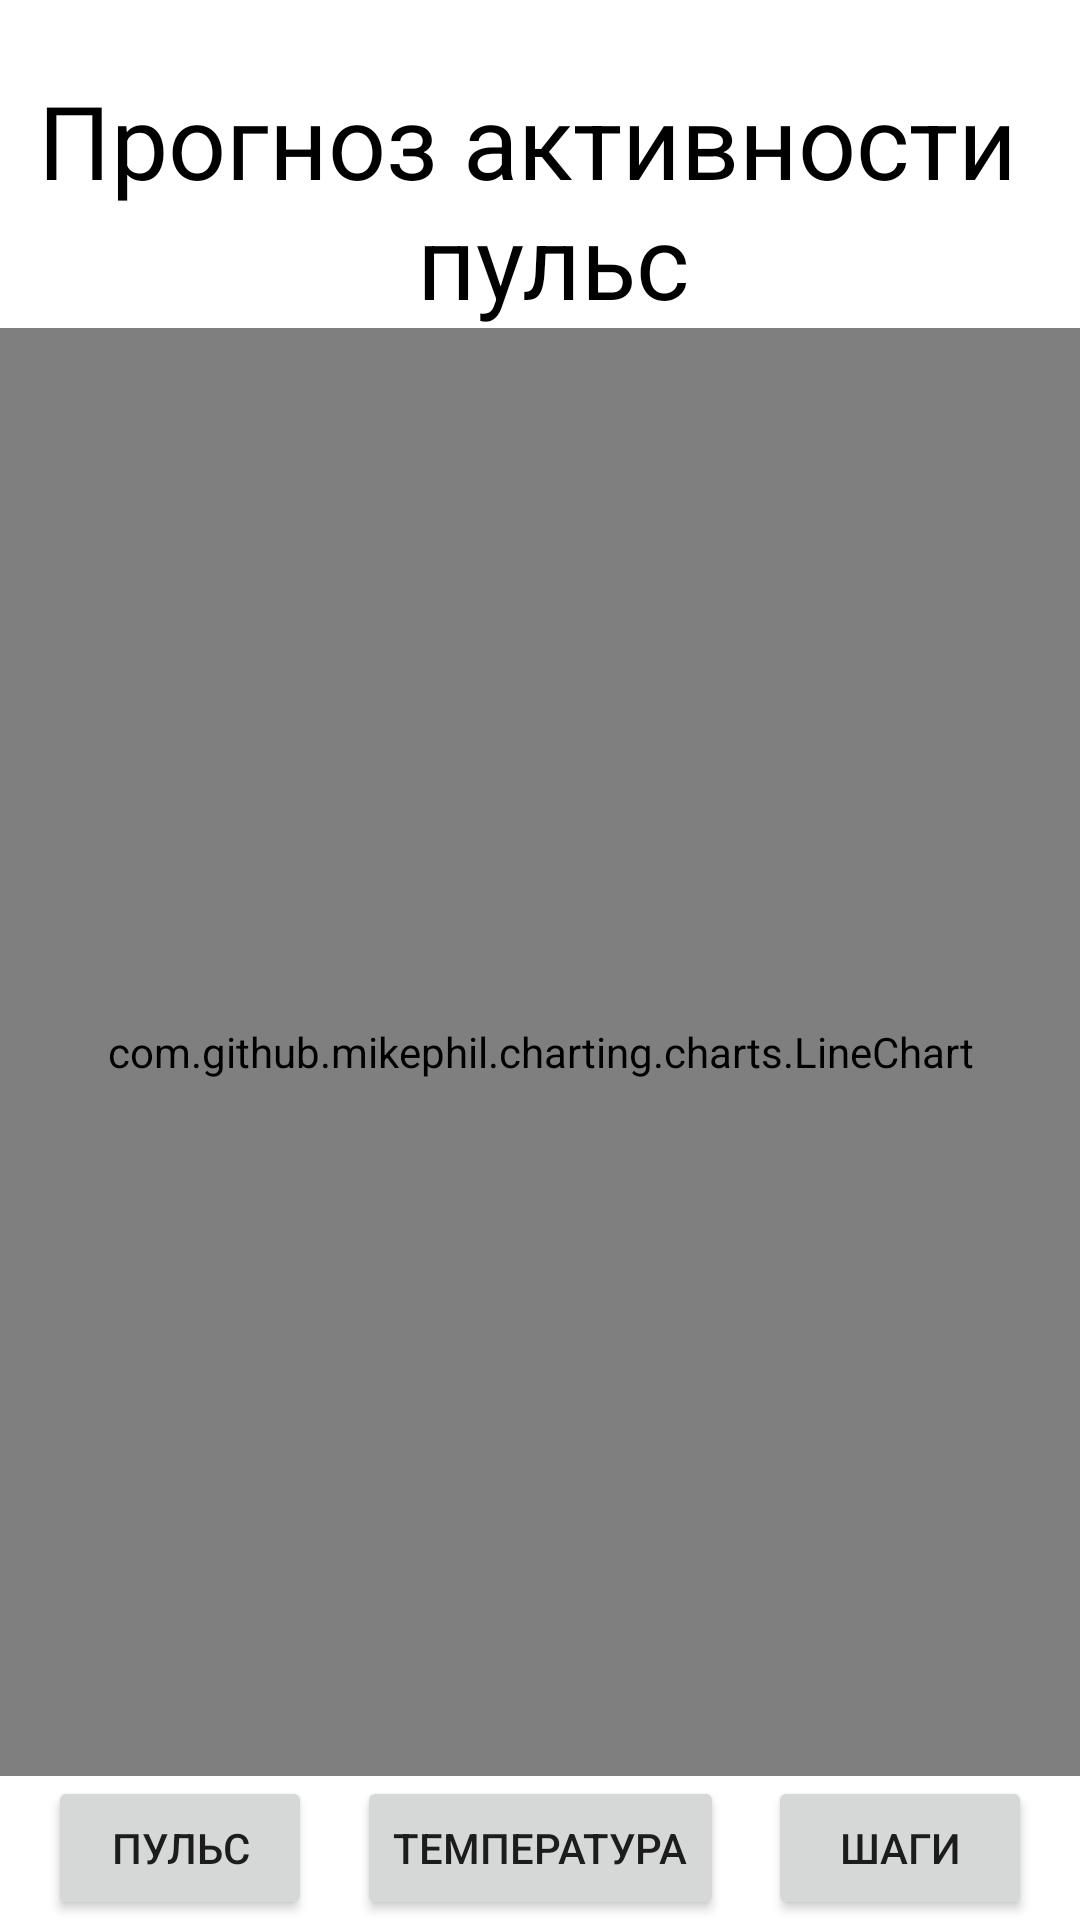

Produce the Android XML layout that renders to this screen, including the resource entries it uses.
<!-- AndroidManifest.xml: application theme Theme.SmartActivityTracker -->
<!-- res/layout/fragment_predict.xml -->
<?xml version="1.0" encoding="utf-8"?>
<FrameLayout xmlns:android="http://schemas.android.com/apk/res/android"
    xmlns:app="http://schemas.android.com/apk/res-auto"
    xmlns:tools="http://schemas.android.com/tools"
    android:layout_width="match_parent"
    android:layout_height="match_parent"
    tools:context=".fragments.PredictFragment">

    <androidx.constraintlayout.widget.ConstraintLayout
        android:layout_width="match_parent"
        android:layout_height="match_parent">

        <TextView
            android:id="@+id/textView3"
            android:layout_width="wrap_content"
            android:layout_height="wrap_content"
            android:layout_marginTop="24dp"
            android:text="@string/predict_string"
            android:textAlignment="center"
            android:textColor="#000000"
            android:textSize="34sp"
            app:layout_constraintEnd_toEndOf="parent"
            app:layout_constraintStart_toStartOf="parent"
            app:layout_constraintTop_toTopOf="parent" />

        <com.github.mikephil.charting.charts.LineChart
            android:id="@+id/line_chart_predict"
            android:layout_width="match_parent"
            android:layout_height="0dp"
            android:layout_marginBottom="48dp"
            app:layout_constraintBottom_toBottomOf="parent"
            app:layout_constraintEnd_toEndOf="parent"
            app:layout_constraintStart_toStartOf="parent"
            app:layout_constraintTop_toBottomOf="@+id/textView3" >

        </com.github.mikephil.charting.charts.LineChart>

        <Button
            android:id="@+id/btnPredSteps"
            android:layout_width="wrap_content"
            android:layout_height="wrap_content"
            android:layout_marginEnd="16dp"
            android:text="Шаги"
            app:layout_constraintBottom_toBottomOf="parent"
            app:layout_constraintEnd_toEndOf="parent" />

        <Button
            android:id="@+id/btnPredHeart"
            android:layout_width="wrap_content"
            android:layout_height="wrap_content"
            android:layout_marginStart="16dp"
            android:text="Пульс"
            app:layout_constraintBottom_toBottomOf="parent"
            app:layout_constraintStart_toStartOf="parent" />

        <Button
            android:id="@+id/btnPredTemp"
            android:layout_width="wrap_content"
            android:layout_height="wrap_content"
            android:text="температура"
            app:layout_constraintBottom_toBottomOf="parent"
            app:layout_constraintEnd_toStartOf="@+id/btnPredSteps"
            app:layout_constraintStart_toEndOf="@+id/btnPredHeart" />

    </androidx.constraintlayout.widget.ConstraintLayout>
</FrameLayout>
<!-- resources referenced by this layout -->
<resources>
  <string name="predict_string">Прогноз активности \n пульс</string>
  <style name="Theme.SmartActivityTracker" parent="Theme.MaterialComponents.DayNight.DarkActionBar">
          
          <item name="colorPrimary">#3498DB</item>
          <item name="colorPrimaryVariant">#3498DB</item>
          <item name="colorOnPrimary">@color/white</item>
          
          <item name="colorSecondary">#08ffc8</item>
          <item name="colorSecondaryVariant">#204969</item>
          <item name="colorOnSecondary">@color/black</item>
  
  
  
  
  
  
  
          
          <item name="android:statusBarColor" tools:targetApi="l">?attr/colorPrimaryVariant</item>
          
      </style>
  <!-- not gathered from this repository: default colours our renderer supplied (Android Studio template values) -->
  <color name="black">#FF000000</color>
  <color name="white">#FFFFFFFF</color>
</resources>
